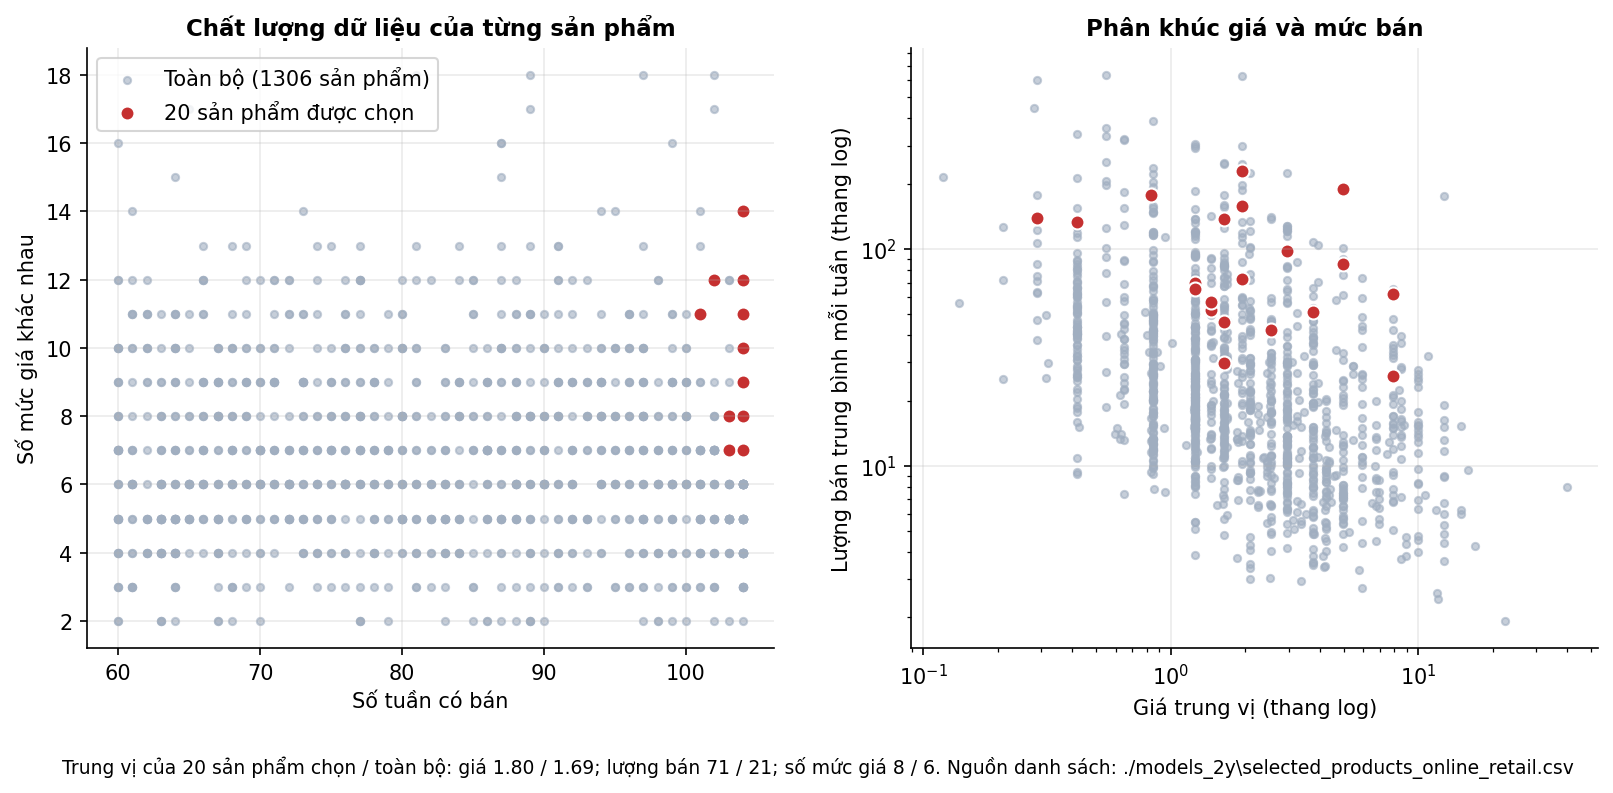

The data file committed next to this chart (first rows):
sku, description, weeks, so_muc_gia, price_median, qty_mean, duoc_chon
10002, INFLATABLE POLITICAL GLOBE, 70, 6, 0.85, 58.09, False
10125, MINI FUNKY DESIGN TAPES, 69, 8, 0.85, 23.71, False
10133, COLOURING PENCILS BROWN TUBE, 72, 12, 0.85, 41.1, False
10135, COLOURING PENCILS BROWN TUBE, 93, 7, 1.25, 25.51, False
11001, ASSTD DESIGN RACING CAR PEN, 85, 7, 1.69, 32.2, False
15034, PAPER POCKET TRAVELING FAN, 91, 8, 0.14, 56.45, False
15036, ASSORTED COLOURS SILK FAN, 102, 12, 0.83, 177, True
15039, SANDALWOOD FAN, 94, 7, 0.85, 28.17, False
15044A, PINK PAPER PARASOL, 79, 7, 2.95, 10.89, False
15044B, BLUE PAPER PARASOL, 69, 7, 2.95, 9.362, False
15044C, PURPLE PAPER PARASOL, 84, 8, 2.95, 8.286, False
15044D, RED PAPER PARASOL, 81, 9, 2.95, 10.9, False
15056N, EDWARDIAN PARASOL NATURAL, 104, 4, 5.95, 73.6, False
15056P, EDWARDIAN PARASOL PINK, 99, 5, 5.95, 11.04, False
15060B, FAIRY CAKE DESIGN UMBRELLA, 95, 6, 3.75, 12.02, False
16014, SMALL CHINESE STYLE SCISSOR, 60, 3, 0.42, 339.2, False
16168M, FUNKY MONKEY GIFT BAG MEDIUM, 62, 10, 0.625, 13.26, False
16225, RATTLE SNAKE EGGS, 60, 12, 1.25, 12.58, False
16235, RECYCLED PENCIL WITH RABBIT ERASER, 93, 5, 0.315, 49.51, False
16236, KITTY PENCIL ERASERS, 87, 5, 0.21, 25.02, False
16237, SLEEPING CAT ERASERS, 103, 5, 0.21, 72.31, False
16238, PARTY TIME PENCIL ERASERS, 85, 5, 0.315, 25.44, False
17003, BROCADE RING PURSE, 98, 12, 0.28, 446.6, False
17084N, FAIRY DREAMS INCENSE, 81, 6, 0.42, 27.69, False
17091J, VANILLA INCENSE IN TIN, 80, 10, 0.815, 33.42, False
17129F, BLUE GLASS GEMS IN BAG, 79, 11, 1.63, 14.81, False
18097C, WHITE TALL PORCELAIN T-LIGHT HOLDER, 79, 6, 2.55, 11.16, False
18098C, PORCELAIN BUTTERFLY OIL BURNER, 64, 4, 2.95, 13.67, False
20615, BLUE POLKADOT PASSPORT COVER, 77, 12, 2.1, 4.714, False
20616, CHERRY BLOSSOM PASSPORT COVER, 61, 12, 2.1, 3.0, False
20617, FIRST CLASS PASSPORT COVER, 64, 11, 2.1, 3.516, False
20618, QUEEN OF THE SKIES PASSPORT COVER, 72, 10, 2.1, 3.375, False
20619, TROPICAL PASSPORT COVER, 81, 13, 2.1, 4.321, False
20622, VIPPASSPORT COVER, 67, 10, 2.1, 4.104, False
20652, BLUE POLKADOT LUGGAGE TAG, 73, 9, 1.25, 8.959, False
20654, FIRST CLASS LUGGAGE TAG, 64, 9, 1.25, 5.5, False
20655, QUEEN OF SKIES LUGGAGE TAG, 80, 10, 1.855, 3.75, False
20657, TROPICAL LUGGAGE TAG, 61, 9, 1.25, 5.115, False
20658, RED SPOTTY LUGGAGE TAG, 86, 7, 1.25, 16.42, False
20659, ECONOMY LUGGAGE TAG, 68, 10, 1.25, 5.485, False
20665, RED RETROSPOT PURSE, 94, 6, 2.95, 13.54, False
20668, DISCO BALL CHRISTMAS DECORATION, 74, 4, 0.12, 215.9, False
20669, RED HEART LUGGAGE TAG, 78, 6, 1.25, 8.782, False
20674, GREEN POLKADOT BOWL, 103, 8, 1.25, 23.0, False
20675, BLUE POLKADOT BOWL, 104, 7, 1.25, 38.6, False
20676, RED RETROSPOT BOWL, 104, 5, 1.25, 95.06, False
20677, PINK POLKADOT BOWL, 104, 9, 1.25, 69.39, True
20679, EDWARDIAN PARASOL RED, 103, 5, 5.95, 25.21, False
20681, PINK SPOTTY CHILDS UMBRELLA, 64, 5, 3.25, 16.16, False
20682, RED RETROSPOT CHILDRENS UMBRELLA, 101, 7, 3.25, 22.2, False
20684, STRAWBERRY DREAM CHILDS UMBRELLA, 67, 5, 3.25, 6.881, False
20685, DOORMAT RED RETROSPOT, 103, 8, 7.95, 61.82, True
20686, DOLLY MIXTURE CHILDREN'S UMBRELLA, 83, 7, 3.25, 6.133, False
20702, PINK PADDED MOBILE, 77, 4, 4.25, 8.416, False
20707, CRAZY DAISY HEART DECORATION, 74, 11, 1.25, 8.432, False
20711, JUMBO BAG TOYS, 103, 8, 1.95, 59.85, False
20712, JUMBO BAG WOODLAND ANIMALS, 97, 8, 2.08, 94.78, False
20713, JUMBO BAG OWLS, 91, 9, 1.95, 158.7, False
20716, PARTY FOOD SHOPPER BAG, 72, 6, 1.25, 16.17, False
20717, STRAWBERRY SHOPPER BAG, 104, 7, 1.25, 36.89, False
... 1,246 more rows
